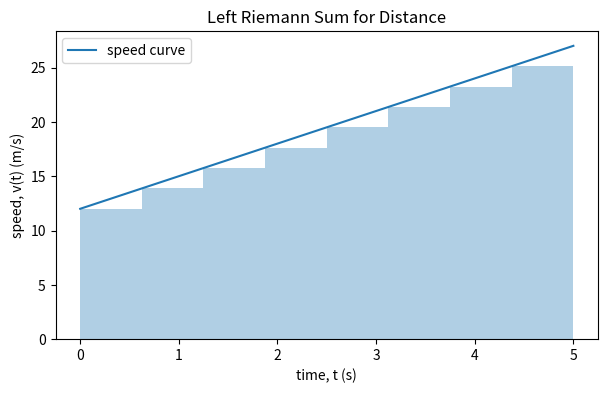
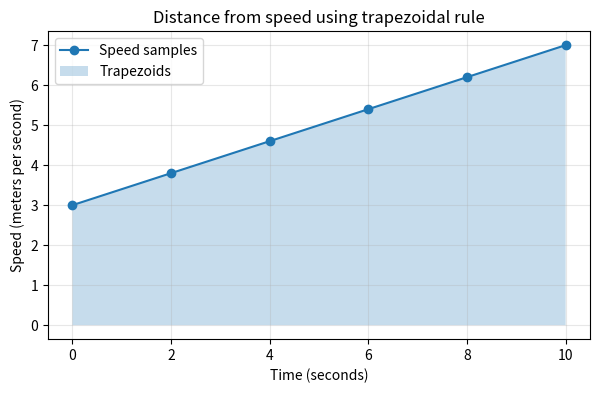
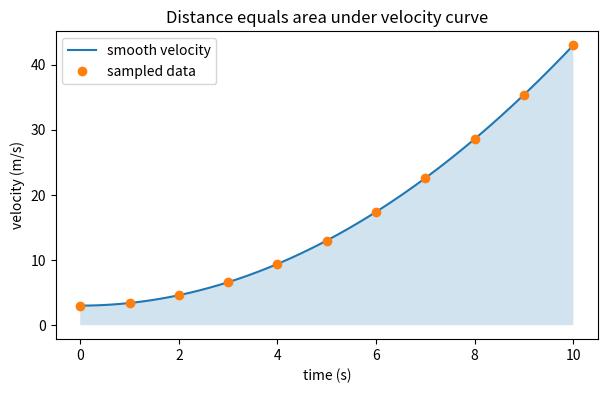
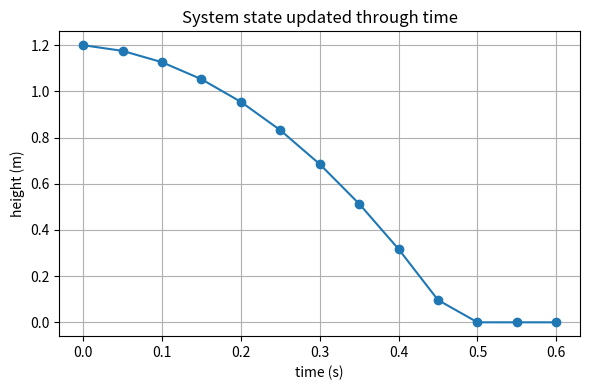
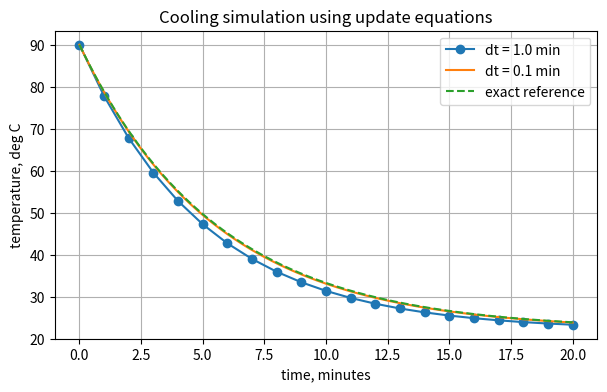
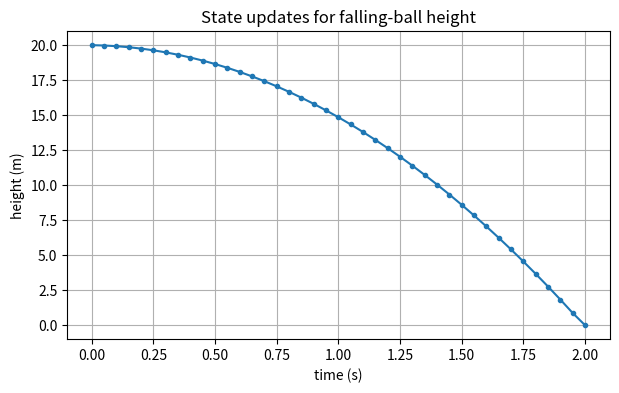
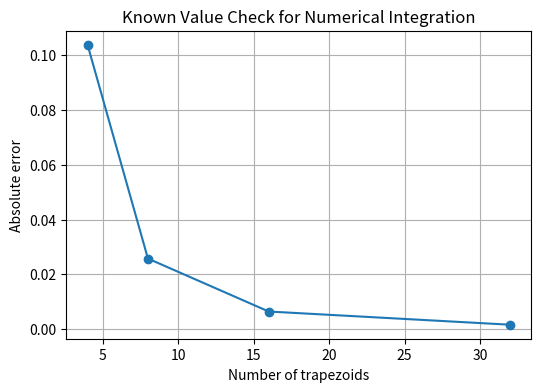
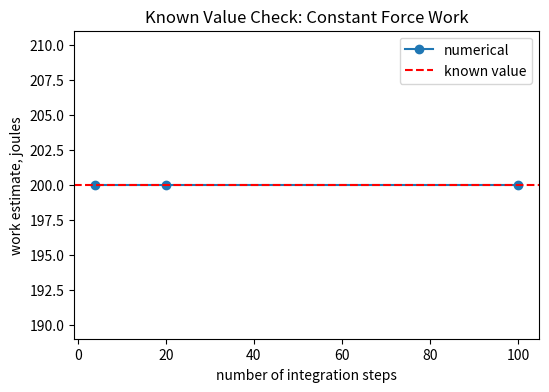
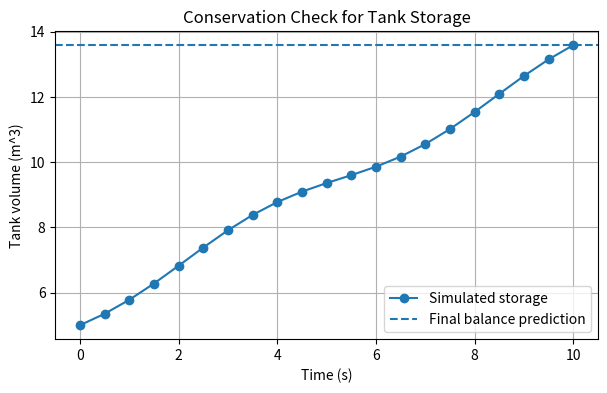

The script that saved these images, in order:
#@title Python Code - Riemann Sums

# Riemann sums approximate accumulated quantities.
# Rectangles replace curved regions numerically.
# Smaller widths usually improve accuracy.

# Import numerical and plotting tools.
import numpy as np
import matplotlib.pyplot as plt

# Define a speed function.
def speed(time_values):
    return 12.0 + 3.0 * time_values

# Set integration interval values.
start_time = 0.0
end_time = 5.0
rectangle_count = 8

# Validate the rectangle count.
if rectangle_count <= 0:
    raise ValueError("rectangle_count must be positive")

# Compute equal rectangle width.
time_width = (end_time - start_time) / rectangle_count
left_times = np.linspace(start_time, end_time - time_width, rectangle_count)
right_times = left_times + time_width

# Compute left and right sums.
left_distance = np.sum(speed(left_times) * time_width)
right_distance = np.sum(speed(right_times) * time_width)

# Compute the exact comparison value.
exact_distance = 12.0 * 5.0 + 1.5 * 5.0**2
absolute_gap = abs(right_distance - left_distance)

# Print a compact engineering summary.
print("Speed model: v(t) = 12 + 3t m/s")
print(f"Rectangles used: {rectangle_count}")
print(f"Left Riemann distance: {left_distance:.2f} m")
print(f"Right Riemann distance: {right_distance:.2f} m")
print(f"Exact distance comparison: {exact_distance:.2f} m")
print(f"Left-right estimate gap: {absolute_gap:.2f} m")

# Prepare smooth curve and rectangles.
smooth_times = np.linspace(start_time, end_time, 200)
smooth_speeds = speed(smooth_times)
rectangle_heights = speed(left_times)

# Create one plot for visualization.
plt.figure(figsize=(7, 4))
plt.plot(smooth_times, smooth_speeds, label="speed curve")
plt.bar(left_times, rectangle_heights, width=time_width, align="edge", alpha=0.35)

# Label the plot clearly.
plt.xlabel("time, t (s)")
plt.ylabel("speed, v(t) (m/s)")
plt.title("Left Riemann Sum for Distance")
plt.legend()

# Display the single figure.
plt.show()



#@title Python Code - Trapezoidal Rule

# This script demonstrates trapezoidal numerical integration.
# Speed measurements estimate total traveled distance.
# Results compare against an exact value.

# Import numerical and plotting tools.
import numpy as np
import matplotlib.pyplot as plt

# Define measurement times in seconds.
time_seconds = np.linspace(0.0, 10.0, 6)

# Define a known speed function.
speed_mps = 3.0 + 0.4 * time_seconds

# Check the measurement arrays match.
assert time_seconds.shape == speed_mps.shape

# Compute area using trapezoidal rule.
distance_trap = np.trapz(speed_mps, time_seconds)

# Compute exact integral for comparison.
exact_distance = 3.0 * 10.0 + 0.2 * 10.0**2

# Compute the absolute error magnitude.
absolute_error = abs(distance_trap - exact_distance)

# Print a compact numerical summary.
print(f"Trapezoidal estimate: {distance_trap:.2f} meters")
print(f"Exact distance:        {exact_distance:.2f} meters")
print(f"Absolute error:        {absolute_error:.2e} meters")

# Plot samples and trapezoid areas.
plt.figure(figsize=(7, 4))
plt.plot(time_seconds, speed_mps, "o-", label="Speed samples")
plt.fill_between(time_seconds, speed_mps, alpha=0.25, label="Trapezoids")
plt.xlabel("Time (seconds)")
plt.ylabel("Speed (meters per second)")
plt.title("Distance from speed using trapezoidal rule")
plt.grid(True, alpha=0.3)
plt.legend()
plt.show()



#@title Python Code - Simpson Rule

# Simpson rule estimates accumulated engineering quantities.
# Smooth sampled curves improve area estimates.
# We compare against an exact distance.

# Import numerical tools and plotting.
import numpy as np

# Import plotting tools for one figure.
import matplotlib.pyplot as plt

# Define evenly spaced time samples.
time = np.linspace(0.0, 10.0, 11)

# Define smooth velocity in meters per second.
velocity = 3.0 + 0.4 * time**2

# Check Simpson rule sample requirement.
point_count = len(time)

# Simpson rule needs an odd point count.
if point_count % 2 == 0:
    raise ValueError("Simpson rule needs odd sampled points")

# Compute the constant time spacing.
dt_values = np.diff(time)

# Verify equal spacing before integration.
if not np.allclose(dt_values, dt_values[0]):
    raise ValueError("Simpson rule needs equal spacing")

# Store the shared sample spacing.
h = dt_values[0]

# Apply Simpson one-third weighted sum.
simpson_distance = (
    h / 3.0 * (
        velocity[0] + velocity[-1]
        + 4.0 * np.sum(velocity[1:-1:2])
        + 2.0 * np.sum(velocity[2:-1:2])
    )
)

# Compute a trapezoid estimate for comparison.
trapezoid_distance = np.trapz(velocity, time)

# Compute exact distance from calculus.
exact_distance = 3.0 * 10.0 + 0.4 * 10.0**3 / 3.0

# Print compact engineering comparison values.
print(f"Simpson distance: {simpson_distance:.3f} m")
print(f"Trapezoid distance: {trapezoid_distance:.3f} m")
print(f"Exact distance: {exact_distance:.3f} m")
print(f"Simpson error: {simpson_distance - exact_distance:.6f} m")

# Create a smooth curve for visualization.
fine_time = np.linspace(0.0, 10.0, 200)

# Evaluate the same velocity model smoothly.
fine_velocity = 3.0 + 0.4 * fine_time**2

# Make exactly one teaching plot.
plt.figure(figsize=(7, 4))

# Plot the velocity curve and samples.
plt.plot(fine_time, fine_velocity, label="smooth velocity")
plt.plot(time, velocity, "o", label="sampled data")

# Shade accumulated distance area under curve.
plt.fill_between(fine_time, fine_velocity, alpha=0.2)

# Label axes and explain the figure.
plt.xlabel("time (s)")
plt.ylabel("velocity (m/s)")
plt.title("Distance equals area under velocity curve")
plt.legend()

# Display the single plot.
plt.show()



#@title Python Code - System State

# Track state variables during simulation.
# Update equations predict future states.
# Simple checks reveal unrealistic states.

# Import plotting tools for visualization.
import matplotlib.pyplot as plt

# Store initial state values.
state = {
    "time_s": 0.0,
    "height_m": 1.2,
    "velocity_m_s": 0.0,
}

# Define physical and numerical settings.
gravity_m_s2 = -9.81
time_step_s = 0.05
steps_count = 12

# Create histories for plotting.
time_history = [state["time_s"]]
height_history = [state["height_m"]]
velocity_history = [state["velocity_m_s"]]

# Advance the state repeatedly.
for step_number in range(steps_count):
    state["velocity_m_s"] += gravity_m_s2 * time_step_s
    state["height_m"] += state["velocity_m_s"] * time_step_s
    state["time_s"] += time_step_s

    # Prevent physically impossible negative height.
    if state["height_m"] < 0.0:
        state["height_m"] = 0.0
        state["velocity_m_s"] = 0.0

    # Save each updated state.
    time_history.append(state["time_s"])
    height_history.append(state["height_m"])
    velocity_history.append(state["velocity_m_s"])

# Print a compact state summary.
print("Initial state: height 1.20 m, velocity 0.00 m/s")
print(f"Final time: {state['time_s']:.2f} s")
print(f"Final height: {state['height_m']:.3f} m")
print(f"Final velocity: {state['velocity_m_s']:.3f} m/s")
print(f"Stored state snapshots: {len(time_history)}")

# Plot height history versus time.
plt.figure(figsize=(6, 4))
plt.plot(time_history, height_history, marker="o")
plt.xlabel("time (s)")
plt.ylabel("height (m)")

# Add labels describing the simulation.
plt.title("System state updated through time")
plt.grid(True)
plt.tight_layout()
plt.show()



#@title Python Code - Update Equations

# Update equations advance simulated systems.
# Small time steps improve predictions.
# Plots reveal dynamic behavior clearly.

import math
import numpy as np
import matplotlib.pyplot as plt

# Define a cooling model.
room_temperature = 22.0
initial_temperature = 90.0
cooling_constant = 0.18

# Choose two time steps.
coarse_dt = 1.0
fine_dt = 0.1
total_time = 20.0

# Simulate with explicit Euler updates.
def simulate_cooling(time_step):
    steps = int(total_time / time_step)
    times = np.linspace(0.0, total_time, steps + 1)

    temperatures = np.zeros(steps + 1)
    temperatures[0] = initial_temperature

    for index in range(steps):
        current = temperatures[index]
        rate = -cooling_constant * (current - room_temperature)

        temperatures[index + 1] = current + rate * time_step
    return times, temperatures

# Compute coarse and fine solutions.
coarse_time, coarse_temp = simulate_cooling(coarse_dt)
fine_time, fine_temp = simulate_cooling(fine_dt)

# Compute the exact reference curve.
exact_temp = room_temperature + (initial_temperature - room_temperature) * np.exp(-cooling_constant * fine_time)
final_error = abs(fine_temp[-1] - exact_temp[-1])

# Print a compact summary.
print("Update rule: next T = current T + rate * dt")
print(f"Fine final temperature: {fine_temp[-1]:.2f} deg C")
print(f"Exact final temperature: {exact_temp[-1]:.2f} deg C")
print(f"Fine final error: {final_error:.3f} deg C")
print("Smaller dt follows the exact curve more closely.")

# Plot the simulated temperatures.
plt.figure(figsize=(7, 4))
plt.plot(coarse_time, coarse_temp, "o-", label="dt = 1.0 min")
plt.plot(fine_time, fine_temp, "-", label="dt = 0.1 min")
plt.plot(fine_time, exact_temp, "--", label="exact reference")
plt.xlabel("time, minutes")

# Add labels and display.
plt.ylabel("temperature, deg C")
plt.title("Cooling simulation using update equations")
plt.grid(True)
plt.legend()
plt.show()



#@title Python Code - State Updates

# State updates advance simulations one step.
# Small time steps improve dynamic tracking.
# This example models a falling ball.

import math
import matplotlib.pyplot as plt

# Define gravity and the time step.
gravity = 9.81
step_size = 0.05

# Define the starting state values.
time_value = 0.0
height_value = 20.0
velocity_value = 0.0

# Store state history for plotting.
time_history = [time_value]
height_history = [height_value]
velocity_history = [velocity_value]

# Set a safe upper step count.
maximum_steps = 500
step_index = 0

# Advance until the ball reaches ground.
while height_value > 0.0 and step_index < maximum_steps:
    acceleration_value = -gravity
    velocity_value = velocity_value + acceleration_value * step_size

    height_value = height_value + velocity_value * step_size
    time_value = time_value + step_size
    step_index = step_index + 1

    time_history.append(time_value)
    height_history.append(max(height_value, 0.0))
    velocity_history.append(velocity_value)

# Compare numerical impact time with exact value.
exact_time = math.sqrt(2.0 * 20.0 / gravity)
numerical_time = time_history[-1]
time_error = numerical_time - exact_time

# Print a concise simulation summary.
print(f"Initial height: {20.0:.1f} m")
print(f"Time step: {step_size:.2f} s")
print(f"Numerical impact time: {numerical_time:.2f} s")
print(f"Exact impact time: {exact_time:.2f} s")
print(f"Impact time error: {time_error:.3f} s")
print(f"Recorded states: {len(time_history)} snapshots")

# Plot height values against time.
plt.figure(figsize=(7, 4))
plt.plot(time_history, height_history, marker="o", markersize=3)
plt.xlabel("time (s)")
plt.ylabel("height (m)")
plt.title("State updates for falling-ball height")
plt.grid(True)
plt.show()



#@title Python Code - Known Value Checks

# Known values help test numerical methods.
# Simple cases can reveal hidden mistakes.
# Smaller steps should improve trusted comparisons.

import math
import numpy as np
import matplotlib.pyplot as plt

# Define a curve with known area.
start_x, end_x = 0.0, math.pi
known_area = 2.0
step_counts = [4, 8, 16, 32]

# Store numerical estimates for comparison.
estimates = []
errors = []

# Apply the trapezoid rule with different steps.
for intervals in step_counts:
    x_values = np.linspace(start_x, end_x, intervals + 1)
    y_values = np.sin(x_values)
    estimate = np.trapz(y_values, x_values)

    error = abs(estimate - known_area)
    estimates.append(estimate)
    errors.append(error)

# Print a compact known value check table.
print("Known value check: area under sin(x) from 0 to pi")
print(f"Exact area = {known_area:.6f} square meters")
print("Intervals | Estimate | Absolute error")
for intervals, estimate, error in zip(step_counts, estimates, errors):
    print(f"{intervals:9d} | {estimate:8.6f} | {error:14.6f}")

# Check whether accuracy improves as steps shrink.
improves = all(errors[i] > errors[i + 1] for i in range(len(errors) - 1))
print(f"Errors decrease with smaller steps: {improves}")

# Plot error trend on one clear figure.
plt.figure(figsize=(6, 4))
plt.plot(step_counts, errors, marker="o")
plt.xlabel("Number of trapezoids")
plt.ylabel("Absolute error")
plt.title("Known Value Check for Numerical Integration")
plt.grid(True)
plt.show()



#@title Python Code - Known Value Checks

# Known values make numerical checks trustworthy.
# Simple benchmarks reveal setup mistakes early.
# This example checks work integration.

import numpy as np
import matplotlib.pyplot as plt

# Define a constant force benchmark.
force_newtons = 50.0

# Define the travel distance in meters.
distance_meters = 4.0

# Choose small step counts for comparison.
step_counts = [4, 20, 100]

# Compute the exact work value.
exact_work = force_newtons * distance_meters

# Store numerical work estimates here.
numerical_results = []

# Test the same known case repeatedly.
for count in step_counts:
    positions = np.linspace(0.0, distance_meters, count + 1)
    forces = np.full_like(positions, force_newtons)
    work = np.trapezoid(forces, positions)

    error = abs(work - exact_work)
    numerical_results.append(work)
    print(f"steps={count:3d}, work={work:7.2f} J, error={error:.2e}")

# Print the known benchmark answer.
print(f"known value = {exact_work:.2f} J")

# Plot estimates against the benchmark.
plt.figure(figsize=(6, 4))
plt.plot(step_counts, numerical_results, marker="o", label="numerical")
plt.axhline(exact_work, color="red", linestyle="--", label="known value")

# Label the plot for interpretation.
plt.xlabel("number of integration steps")
plt.ylabel("work estimate, joules")
plt.title("Known Value Check: Constant Force Work")
plt.legend()

# Show the single teaching plot.
plt.show()



#@title Python Code - Conservation Checks

# Conservation checks catch hidden simulation errors.
# This script audits a simple tank model.
# Stored volume should match accumulated flow.

import numpy as np
import matplotlib.pyplot as plt

# Define a small deterministic time grid.
time_step = 0.5
end_time = 10.0
steps = int(end_time / time_step) + 1

# Validate the chosen grid size.
if steps < 2:
    raise ValueError("Need at least two time points")

# Create times and flow rates.
time = np.linspace(0.0, end_time, steps)
inflow = 2.0 + 0.3 * np.sin(time)
outflow = 1.2 + 0.1 * np.cos(time)

# Allocate tank volume history.
volume = np.zeros(steps)
volume[0] = 5.0
net_flow = inflow - outflow

# Update storage using Euler time stepping.
for index in range(1, steps):
    volume[index] = volume[index - 1] + net_flow[index - 1] * time_step

# Compute independent conservation balance.
net_added = np.sum(net_flow[:-1] * time_step)
predicted_final = volume[0] + net_added
balance_error = volume[-1] - predicted_final

# Summarize the physical audit.
print("Tank conservation check")
print(f"Initial volume: {volume[0]:.3f} m^3")
print(f"Final volume: {volume[-1]:.3f} m^3")
print(f"Accumulated net inflow: {net_added:.3f} m^3")
print(f"Balance error: {balance_error:.3e} m^3")

# Judge whether bookkeeping is consistent.
tolerance = 1e-12
passed_check = abs(balance_error) < tolerance
print(f"Conservation check passed: {passed_check}")

# Plot storage and balance prediction.
plt.figure(figsize=(7, 4))
plt.plot(time, volume, marker="o", label="Simulated storage")
plt.axhline(predicted_final, linestyle="--", label="Final balance prediction")
plt.xlabel("Time (s)")
plt.ylabel("Tank volume (m^3)")
plt.title("Conservation Check for Tank Storage")
plt.legend()
plt.grid(True)
plt.show()
